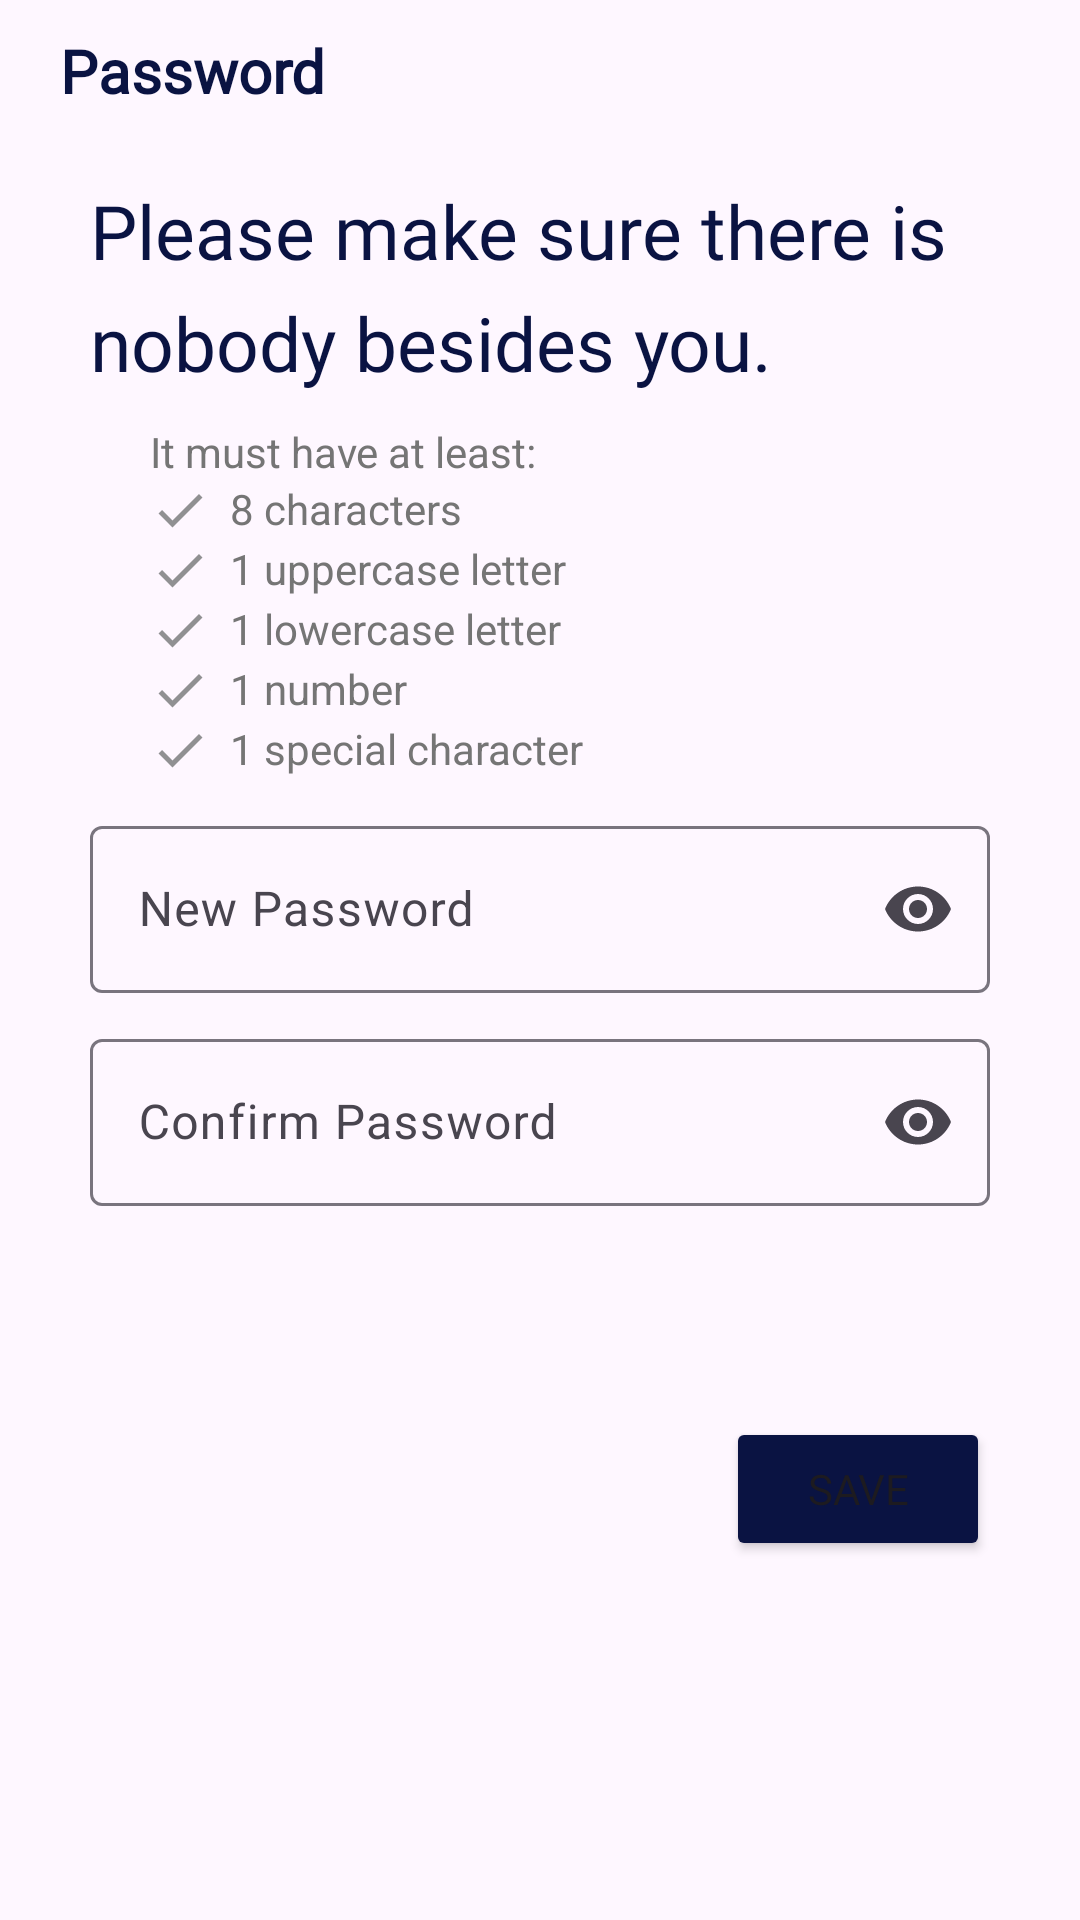

Here is an Android app screen rendered from its layout file. Give the layout XML and the strings, colors and styles it references.
<!-- AndroidManifest.xml: application theme Theme.TumpangMou -->
<!-- res/layout/fragment_edit_password.xml -->
<?xml version="1.0" encoding="utf-8"?>
<androidx.constraintlayout.widget.ConstraintLayout xmlns:android="http://schemas.android.com/apk/res/android"
    xmlns:app="http://schemas.android.com/apk/res-auto"
    xmlns:tools="http://schemas.android.com/tools"
    android:layout_width="match_parent"
    android:layout_height="match_parent"
    tools:context=".MainActivity"
    android:backgroundTint="@color/grey">

    <LinearLayout
        android:id="@+id/upButtonEditPasswordLayout"
        android:layout_width="match_parent"
        android:layout_height="wrap_content"
        android:layout_marginStart="20dp"
        android:layout_marginTop="10dp"
        android:orientation="horizontal"
        app:layout_constraintStart_toStartOf="parent"
        app:layout_constraintTop_toTopOf="parent">

        <ImageButton
            android:id="@+id/upButtonEditPassword"
            android:layout_width="wrap_content"
            android:layout_height="wrap_content"
            android:layout_gravity="center"
            android:background="@color/transparent"
            android:src="@drawable/baseline_arrow_back_ios_24" />

        <TextView
            android:id="@+id/upButtonTextEditPassword"
            android:layout_width="wrap_content"
            android:layout_height="wrap_content"
            android:layout_gravity="center"
            android:backgroundTint="@color/transparent"
            android:fontFamily="@font/cooper"
            android:text="@string/editPassword"
            android:textColor="@color/blue"
            android:textSize="20dp"
            android:textStyle="bold" />

    </LinearLayout>

    <TextView
        android:id="@+id/editPasswordTitle"
        android:layout_width="0dp"
        android:layout_height="wrap_content"
        android:layout_marginStart="30dp"
        android:layout_marginTop="50dp"
        android:layout_marginEnd="30dp"
        android:fontFamily="@font/cooper"
        android:lineSpacingExtra="8dp"
        android:text="@string/editPasswordText"
        android:textAlignment="textStart"
        android:textColor="@color/blue"
        android:textSize="25dp"
        app:layout_constraintEnd_toEndOf="parent"
        app:layout_constraintHorizontal_bias="0.0"
        app:layout_constraintStart_toStartOf="parent"
        app:layout_constraintTop_toTopOf="@+id/upButtonEditPasswordLayout" />

    <LinearLayout
        android:id="@id/editPasswordText"
        android:layout_width="match_parent"
        android:layout_height="wrap_content"
        android:layout_marginStart="50dp"
        android:layout_marginTop="10dp"
        android:layout_marginEnd="30dp"
        android:orientation="vertical"
        app:layout_constraintEnd_toEndOf="parent"
        app:layout_constraintStart_toStartOf="@+id/editPasswordTitle"
        app:layout_constraintTop_toBottomOf="@+id/editPasswordTitle">


        <TextView
            android:id="@+id/passwordTextView1"
            android:layout_width="match_parent"
            android:layout_height="wrap_content"
            android:text="@string/passwordText1"
            android:textColor="@color/passwordHint" />

        <TextView
            android:id="@+id/passwordTextView2"
            android:layout_width="match_parent"
            android:layout_height="wrap_content"
            android:drawableStart="@drawable/baseline_check_24"
            android:text="@string/passwordText2"
            android:textColor="@color/passwordHint" />

        <TextView
            android:id="@+id/passwordTextView3"
            android:layout_width="match_parent"
            android:layout_height="wrap_content"
            android:drawableStart="@drawable/baseline_check_24"
            android:text="@string/passwordText3"
            android:textColor="@color/passwordHint" />

        <TextView
            android:id="@+id/passwordTextView4"
            android:layout_width="match_parent"
            android:layout_height="wrap_content"
            android:drawableStart="@drawable/baseline_check_24"
            android:text="@string/passwordText4"
            android:textColor="@color/passwordHint" />

        <TextView
            android:id="@+id/passwordTextView5"
            android:layout_width="match_parent"
            android:layout_height="wrap_content"
            android:drawableStart="@drawable/baseline_check_24"
            android:text="@string/passwordText5"
            android:textColor="@color/passwordHint" />

        <TextView
            android:id="@+id/passwordTextView6"
            android:layout_width="match_parent"
            android:layout_height="wrap_content"
            android:drawableStart="@drawable/baseline_check_24"
            android:text="@string/passwordText6"
            android:textColor="@color/passwordHint" />
    </LinearLayout>


    <com.google.android.material.textfield.TextInputLayout
        android:id="@+id/editPasswordInput"
        style="@style/ThemeOverlay.Material3.TextInputEditText.OutlinedBox"
        android:layout_width="match_parent"
        android:layout_height="wrap_content"
        android:layout_marginStart="30dp"
        android:layout_marginTop="10dp"
        android:layout_marginEnd="30dp"
        app:endIconMode="password_toggle"
        app:helperText=""
        app:helperTextTextColor="@color/blue"
        app:layout_constraintEnd_toEndOf="parent"
        app:layout_constraintStart_toStartOf="parent"
        app:layout_constraintTop_toBottomOf="@+id/editPasswordText">

        <com.google.android.material.textfield.TextInputEditText
            android:id="@+id/editPasswordInputText"
            android:layout_width="match_parent"
            android:layout_height="wrap_content"
            android:hint="New Password"
            android:inputType="textPassword"
            tools:layout_editor_absoluteX="122dp" />

    </com.google.android.material.textfield.TextInputLayout>

    <com.google.android.material.textfield.TextInputLayout
        android:id="@+id/editConfirmPasswordInput"
        style="@style/ThemeOverlay.Material3.TextInputEditText.OutlinedBox"
        android:layout_width="match_parent"
        android:layout_height="wrap_content"
        android:layout_marginStart="30dp"
        android:layout_marginTop="10dp"
        android:layout_marginEnd="30dp"
        app:endIconMode="password_toggle"
        app:helperText=""
        app:errorEnabled="true"
        app:helperTextTextColor="@color/blue"
        app:layout_constraintEnd_toEndOf="parent"
        app:layout_constraintStart_toStartOf="parent"
        app:layout_constraintTop_toBottomOf="@+id/editPasswordInput">

        <com.google.android.material.textfield.TextInputEditText
            android:id="@+id/editConfirmPasswordInputText"
            android:layout_width="match_parent"
            android:layout_height="wrap_content"
            android:inputType="textPassword"
            android:hint="Confirm Password"
            tools:layout_editor_absoluteX="122dp" />

    </com.google.android.material.textfield.TextInputLayout>


    <Button
        android:id="@+id/editPasswordButton"
        android:layout_width="wrap_content"
        android:layout_height="wrap_content"
        android:layout_marginTop="50dp"
        android:backgroundTint="@color/blue"
        android:fontFamily="@font/cooper"
        android:text="@string/saveEdit"
        android:textAllCaps="true"
        app:layout_constraintEnd_toEndOf="@+id/editConfirmPasswordInput"
        app:layout_constraintTop_toBottomOf="@+id/editConfirmPasswordInput" />

</androidx.constraintlayout.widget.ConstraintLayout>
<!-- resources referenced by this layout -->
<resources>
  <color name="blue">#0A1342</color>
  <color name="grey">#F6F8FA</color>
  <color name="passwordHint">#757575</color>
  <color name="transparent">#00F44336</color>
  <!-- drawable baseline_check_24 (drawable) -->
  <vector android:height="20dp" android:tint="#909092"
      android:viewportHeight="24" android:viewportWidth="24"
      android:width="20dp" xmlns:android="http://schemas.android.com/apk/res/android">
      <path android:fillColor="@android:color/white" android:pathData="M9,16.17L4.83,12l-1.42,1.41L9,19 21,7l-1.41,-1.41z"/>
  </vector>
  <string name="editPassword">Password</string>
  <string name="editPasswordText">Please make sure there is nobody besides you.</string>
  <string name="passwordText1">It must have at least: </string>
  <string name="passwordText2">\   8 characters </string>
  <string name="passwordText3">\   1 uppercase letter </string>
  <string name="passwordText4">\   1 lowercase letter </string>
  <string name="passwordText5">\   1 number </string>
  <string name="passwordText6">\   1 special character </string>
  <string name="saveEdit">Save</string>
  <style name="Theme.TumpangMou" parent="Base.Theme.TumpangMou" />
  <style name="Base.Theme.TumpangMou" parent="Theme.Material3.DayNight.NoActionBar">
          
          
      </style>
</resources>
